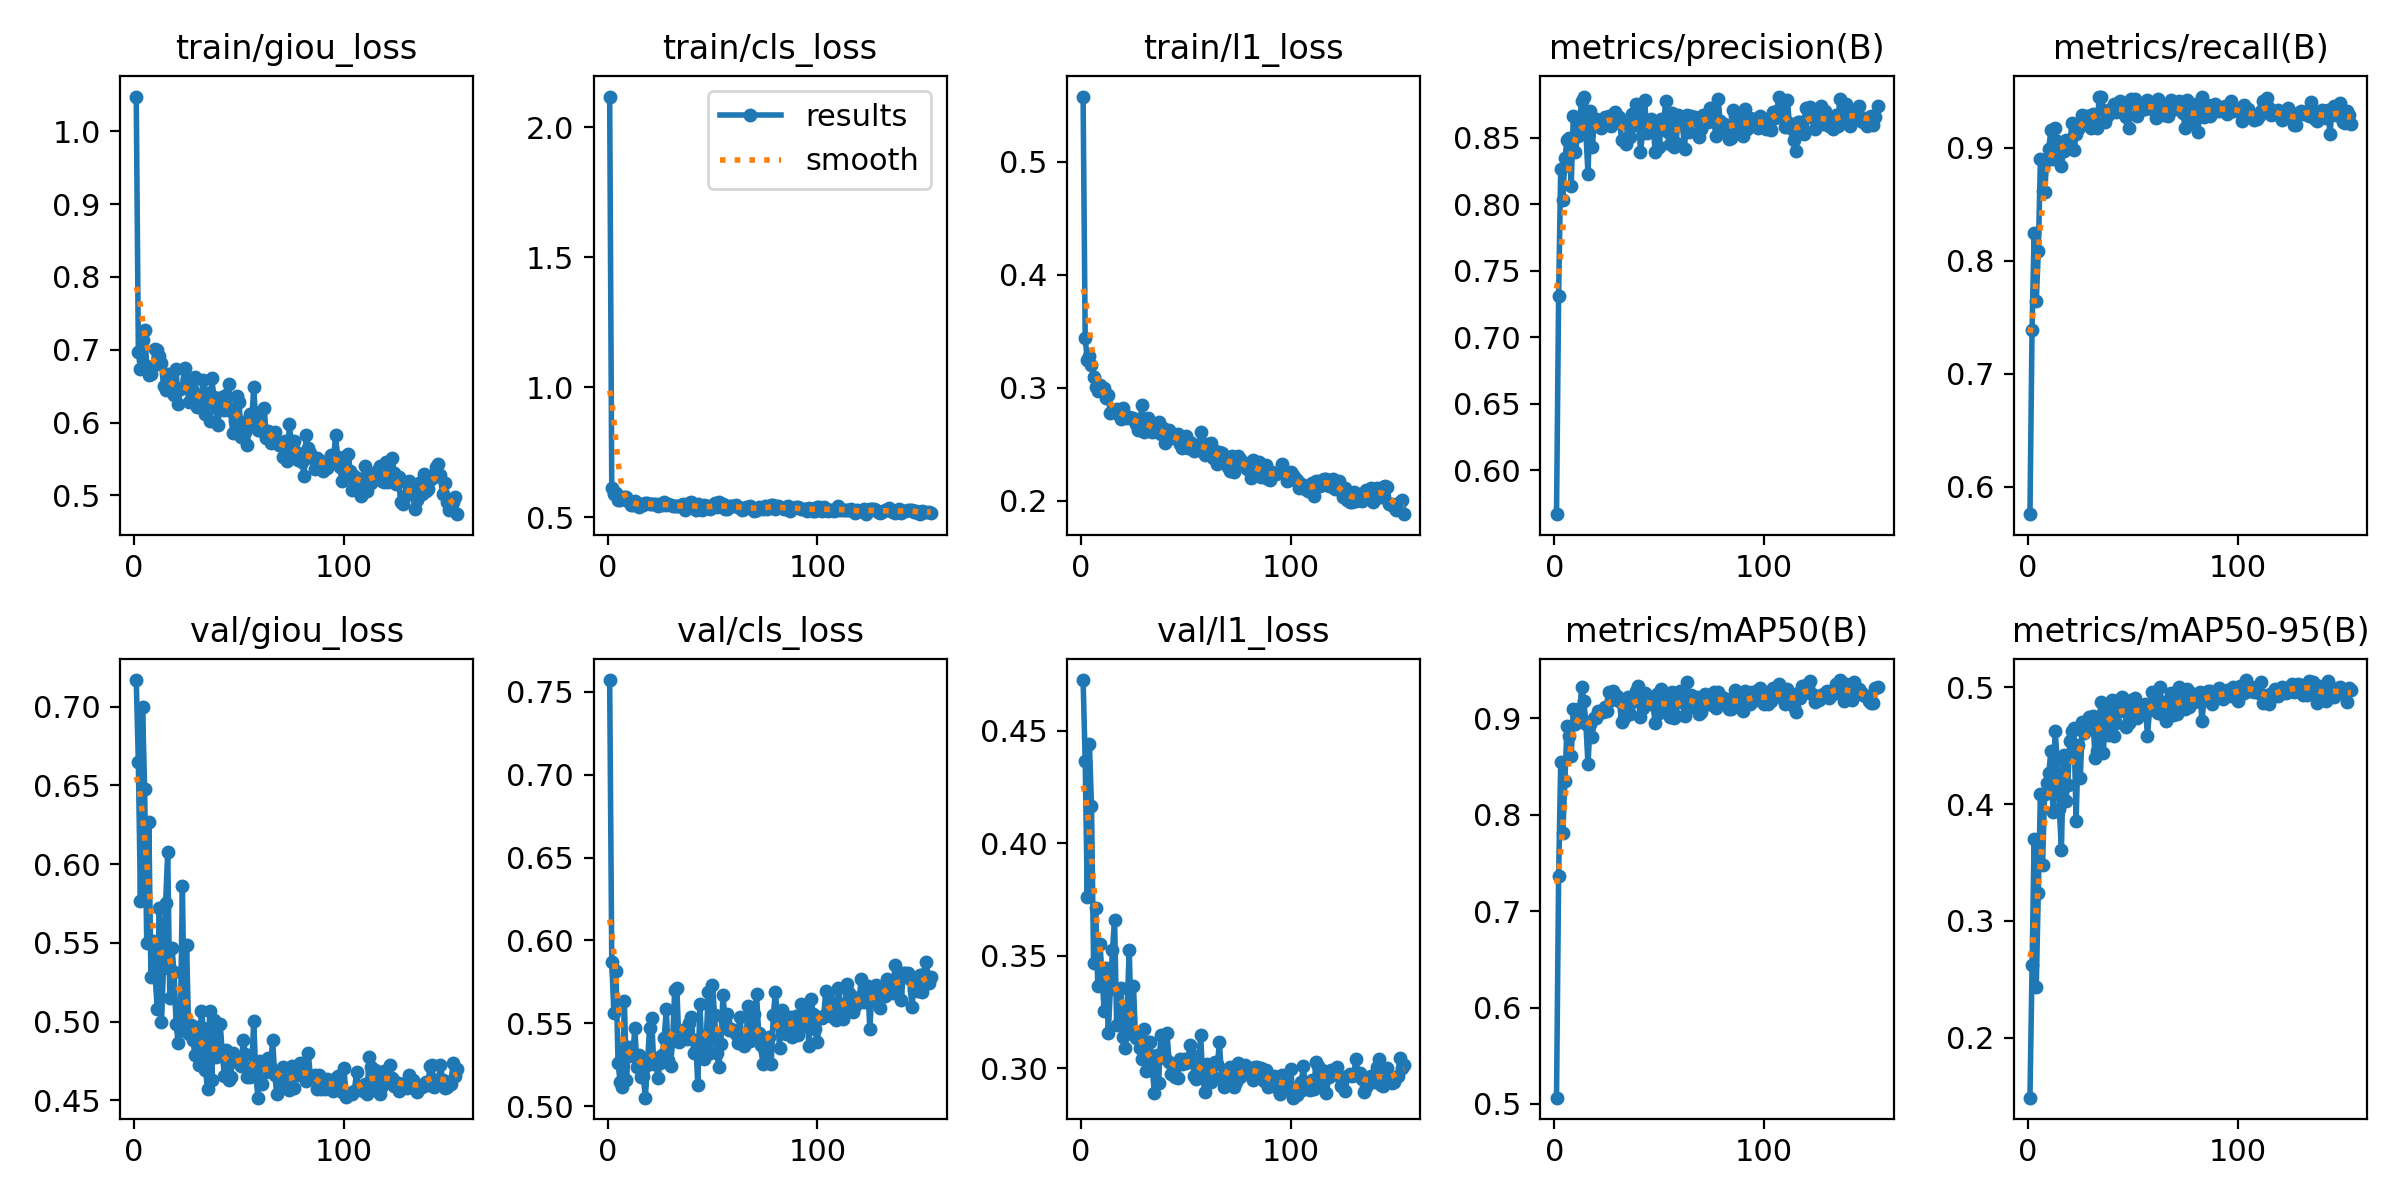

The file beside this chart, header and first rows:
epoch, train/giou_loss, train/cls_loss, train/l1_loss, metrics/precision(B), metrics/recall(B), metrics/mAP50(B), metrics/mAP50-95(B), val/giou_loss, val/cls_loss, val/l1_loss, lr/pg0, lr/pg1, lr/pg2
1, 1.048, 2.117, 0.5575, 0.567, 0.5759, 0.5065, 0.1489, 0.7169, 0.7572, 0.4725, 0.003323, 0.003323, 0.003323
2, 0.6975, 0.6117, 0.3434, 0.7311, 0.739, 0.7364, 0.2626, 0.6648, 0.5868, 0.4365, 0.00664, 0.00664, 0.00664
3, 0.673, 0.5907, 0.3246, 0.8265, 0.8251, 0.8549, 0.3705, 0.5765, 0.5562, 0.3761, 0.009941, 0.009941, 0.009941
4, 0.714, 0.5925, 0.3277, 0.8029, 0.7643, 0.7811, 0.2433, 0.7, 0.5814, 0.4443, 0.009926, 0.009926, 0.009926
5, 0.7269, 0.5663, 0.32, 0.8349, 0.8088, 0.8353, 0.3243, 0.6479, 0.5257, 0.4167, 0.009926, 0.009926, 0.009926
6, 0.6781, 0.5683, 0.3092, 0.848, 0.8903, 0.8917, 0.4088, 0.55, 0.5145, 0.3467, 0.009901, 0.009901, 0.009901
7, 0.6654, 0.5729, 0.3007, 0.85, 0.8616, 0.8814, 0.3475, 0.6265, 0.5113, 0.3714, 0.009876, 0.009876, 0.009876
8, 0.6667, 0.5766, 0.2972, 0.8138, 0.8611, 0.8612, 0.4088, 0.5284, 0.5632, 0.3367, 0.009851, 0.009851, 0.009851
9, 0.6778, 0.5774, 0.3027, 0.8661, 0.8891, 0.9101, 0.4177, 0.5514, 0.5158, 0.3553, 0.009827, 0.009827, 0.009827
10, 0.7005, 0.5606, 0.2992, 0.8393, 0.8994, 0.8944, 0.4269, 0.5291, 0.5358, 0.3424, 0.009802, 0.009802, 0.009802
11, 0.699, 0.5458, 0.2996, 0.8514, 0.9162, 0.9094, 0.4454, 0.5081, 0.5312, 0.3256, 0.009777, 0.009777, 0.009777
12, 0.6912, 0.5488, 0.2909, 0.8634, 0.8897, 0.9055, 0.3932, 0.5724, 0.53, 0.3444, 0.009753, 0.009753, 0.009753
13, 0.6818, 0.5607, 0.2937, 0.8776, 0.9176, 0.9327, 0.4626, 0.4997, 0.5472, 0.3155, 0.009728, 0.009728, 0.009728
14, 0.6506, 0.5453, 0.2775, 0.8804, 0.9062, 0.918, 0.4384, 0.5341, 0.5238, 0.3353, 0.009703, 0.009703, 0.009703
15, 0.6451, 0.5413, 0.2795, 0.8535, 0.8957, 0.8942, 0.3959, 0.5754, 0.5309, 0.3527, 0.009678, 0.009678, 0.009678
16, 0.6661, 0.5495, 0.2799, 0.8229, 0.884, 0.8523, 0.361, 0.6077, 0.5174, 0.3661, 0.009654, 0.009654, 0.009654
17, 0.6626, 0.5486, 0.2811, 0.8697, 0.8972, 0.8946, 0.4421, 0.5147, 0.5179, 0.319, 0.009629, 0.009629, 0.009629
18, 0.6419, 0.5566, 0.2761, 0.8429, 0.9065, 0.8804, 0.4028, 0.547, 0.5051, 0.3352, 0.009604, 0.009604, 0.009604
19, 0.6375, 0.5534, 0.2724, 0.8607, 0.9019, 0.9001, 0.4162, 0.5315, 0.525, 0.3356, 0.009579, 0.009579, 0.009579
20, 0.674, 0.552, 0.2817, 0.8639, 0.9032, 0.9006, 0.4538, 0.4985, 0.5474, 0.3139, 0.009555, 0.009555, 0.009555
21, 0.625, 0.5515, 0.2758, 0.8617, 0.9218, 0.9081, 0.4626, 0.4863, 0.5531, 0.3088, 0.00953, 0.00953, 0.00953
22, 0.6463, 0.5498, 0.2731, 0.8576, 0.8982, 0.9064, 0.4647, 0.4965, 0.5255, 0.3272, 0.009505, 0.009505, 0.009505
23, 0.6479, 0.5499, 0.2736, 0.8617, 0.912, 0.9062, 0.3854, 0.5863, 0.529, 0.3525, 0.00948, 0.00948, 0.00948
24, 0.6756, 0.543, 0.2732, 0.8654, 0.9167, 0.9121, 0.4508, 0.4942, 0.5167, 0.316, 0.009456, 0.009456, 0.009456
25, 0.6596, 0.551, 0.2733, 0.8611, 0.9194, 0.9074, 0.4221, 0.5487, 0.5261, 0.3367, 0.009431, 0.009431, 0.009431
26, 0.6284, 0.5471, 0.268, 0.8666, 0.9295, 0.9271, 0.4706, 0.4921, 0.5309, 0.3133, 0.009406, 0.009406, 0.009406
27, 0.6299, 0.5595, 0.262, 0.8587, 0.9273, 0.9193, 0.4606, 0.4977, 0.5413, 0.3135, 0.009381, 0.009381, 0.009381
28, 0.6439, 0.5472, 0.267, 0.8669, 0.9278, 0.9288, 0.4712, 0.4881, 0.5586, 0.3089, 0.009357, 0.009357, 0.009357
29, 0.6626, 0.5514, 0.2845, 0.8695, 0.9282, 0.922, 0.4748, 0.4788, 0.5275, 0.3039, 0.009332, 0.009332, 0.009332
30, 0.6218, 0.5462, 0.261, 0.8647, 0.9171, 0.9238, 0.465, 0.4968, 0.5243, 0.3173, 0.009307, 0.009307, 0.009307
31, 0.6233, 0.5416, 0.2638, 0.8651, 0.9297, 0.9181, 0.4757, 0.4724, 0.5393, 0.299, 0.009282, 0.009282, 0.009282
32, 0.6348, 0.5416, 0.2729, 0.8485, 0.9227, 0.8962, 0.4391, 0.5069, 0.5702, 0.3115, 0.009258, 0.009258, 0.009258
33, 0.6588, 0.5417, 0.2674, 0.8492, 0.9176, 0.9006, 0.4456, 0.496, 0.5716, 0.3118, 0.009233, 0.009233, 0.009233
34, 0.6122, 0.5417, 0.261, 0.8453, 0.9454, 0.9056, 0.4742, 0.4691, 0.5384, 0.2993, 0.009208, 0.009208, 0.009208
35, 0.6403, 0.5479, 0.2641, 0.8605, 0.9449, 0.9225, 0.4877, 0.4573, 0.5414, 0.289, 0.009183, 0.009183, 0.009183
36, 0.6021, 0.5493, 0.2604, 0.8507, 0.9336, 0.9042, 0.4434, 0.5066, 0.5461, 0.306, 0.009158, 0.009158, 0.009158
37, 0.6613, 0.5296, 0.2697, 0.868, 0.9226, 0.9169, 0.482, 0.4632, 0.5418, 0.2934, 0.009134, 0.009134, 0.009134
38, 0.6355, 0.5428, 0.2592, 0.8599, 0.9289, 0.9188, 0.4595, 0.5011, 0.5408, 0.3146, 0.009109, 0.009109, 0.009109
39, 0.62, 0.5557, 0.2646, 0.8752, 0.9317, 0.9281, 0.4821, 0.4776, 0.55, 0.305, 0.009084, 0.009084, 0.009084
40, 0.5973, 0.5586, 0.2506, 0.8733, 0.9356, 0.9335, 0.489, 0.4802, 0.554, 0.3045, 0.009059, 0.009059, 0.009059
41, 0.6276, 0.5506, 0.2591, 0.8392, 0.9384, 0.9017, 0.4578, 0.4986, 0.5322, 0.3156, 0.009035, 0.009035, 0.009035
42, 0.6345, 0.5294, 0.2625, 0.8533, 0.9319, 0.911, 0.4693, 0.4805, 0.5396, 0.3027, 0.00901, 0.00901, 0.00901
43, 0.6175, 0.5497, 0.2578, 0.8781, 0.9338, 0.9268, 0.4892, 0.4654, 0.5129, 0.2972, 0.008985, 0.008985, 0.008985
44, 0.6375, 0.5315, 0.255, 0.8535, 0.9412, 0.9195, 0.4793, 0.482, 0.5619, 0.3014, 0.00896, 0.00896, 0.00896
45, 0.6527, 0.5262, 0.2577, 0.8612, 0.9375, 0.9202, 0.4914, 0.4627, 0.5328, 0.2959, 0.008936, 0.008936, 0.008936
46, 0.6155, 0.5463, 0.2593, 0.8637, 0.9299, 0.9146, 0.4881, 0.465, 0.5284, 0.2956, 0.008911, 0.008911, 0.008911
47, 0.5861, 0.5412, 0.2499, 0.8608, 0.9275, 0.9148, 0.4656, 0.4798, 0.5393, 0.3041, 0.008886, 0.008886, 0.008886
48, 0.602, 0.5417, 0.2465, 0.8393, 0.9176, 0.8948, 0.4691, 0.4774, 0.5689, 0.3017, 0.008861, 0.008861, 0.008861
49, 0.6371, 0.5319, 0.2543, 0.8606, 0.9431, 0.9257, 0.4894, 0.4747, 0.5322, 0.3043, 0.008837, 0.008837, 0.008837
50, 0.6286, 0.5424, 0.2572, 0.8431, 0.9417, 0.9056, 0.4755, 0.475, 0.5732, 0.3022, 0.008812, 0.008812, 0.008812
51, 0.58, 0.553, 0.2469, 0.8641, 0.9431, 0.9301, 0.4905, 0.4719, 0.5547, 0.3036, 0.008787, 0.008787, 0.008787
52, 0.6006, 0.5377, 0.2522, 0.8579, 0.928, 0.9185, 0.4734, 0.4886, 0.5321, 0.3102, 0.008762, 0.008762, 0.008762
53, 0.5875, 0.5572, 0.2479, 0.8778, 0.9333, 0.9233, 0.4804, 0.4793, 0.5239, 0.3057, 0.008738, 0.008738, 0.008738
54, 0.569, 0.5476, 0.2435, 0.8543, 0.9333, 0.9064, 0.4814, 0.4647, 0.5373, 0.2964, 0.008713, 0.008713, 0.008713
55, 0.6112, 0.5513, 0.2494, 0.8456, 0.9356, 0.9018, 0.4822, 0.4651, 0.567, 0.295, 0.008688, 0.008688, 0.008688
56, 0.599, 0.5323, 0.2449, 0.8683, 0.9339, 0.9277, 0.4857, 0.4713, 0.5516, 0.2999, 0.008663, 0.008663, 0.008663
57, 0.6489, 0.5313, 0.2605, 0.8427, 0.9422, 0.9002, 0.458, 0.5004, 0.5554, 0.3149, 0.008639, 0.008639, 0.008639
58, 0.5971, 0.543, 0.2473, 0.8458, 0.9394, 0.9025, 0.4803, 0.4663, 0.5457, 0.2963, 0.008614, 0.008614, 0.008614
59, 0.5894, 0.5419, 0.2402, 0.8667, 0.9347, 0.923, 0.4957, 0.4517, 0.5468, 0.2895, 0.008589, 0.008589, 0.008589
60, 0.6148, 0.5439, 0.2501, 0.8595, 0.9394, 0.9281, 0.488, 0.4752, 0.5458, 0.3019, 0.008564, 0.008564, 0.008564
... 94 more rows
